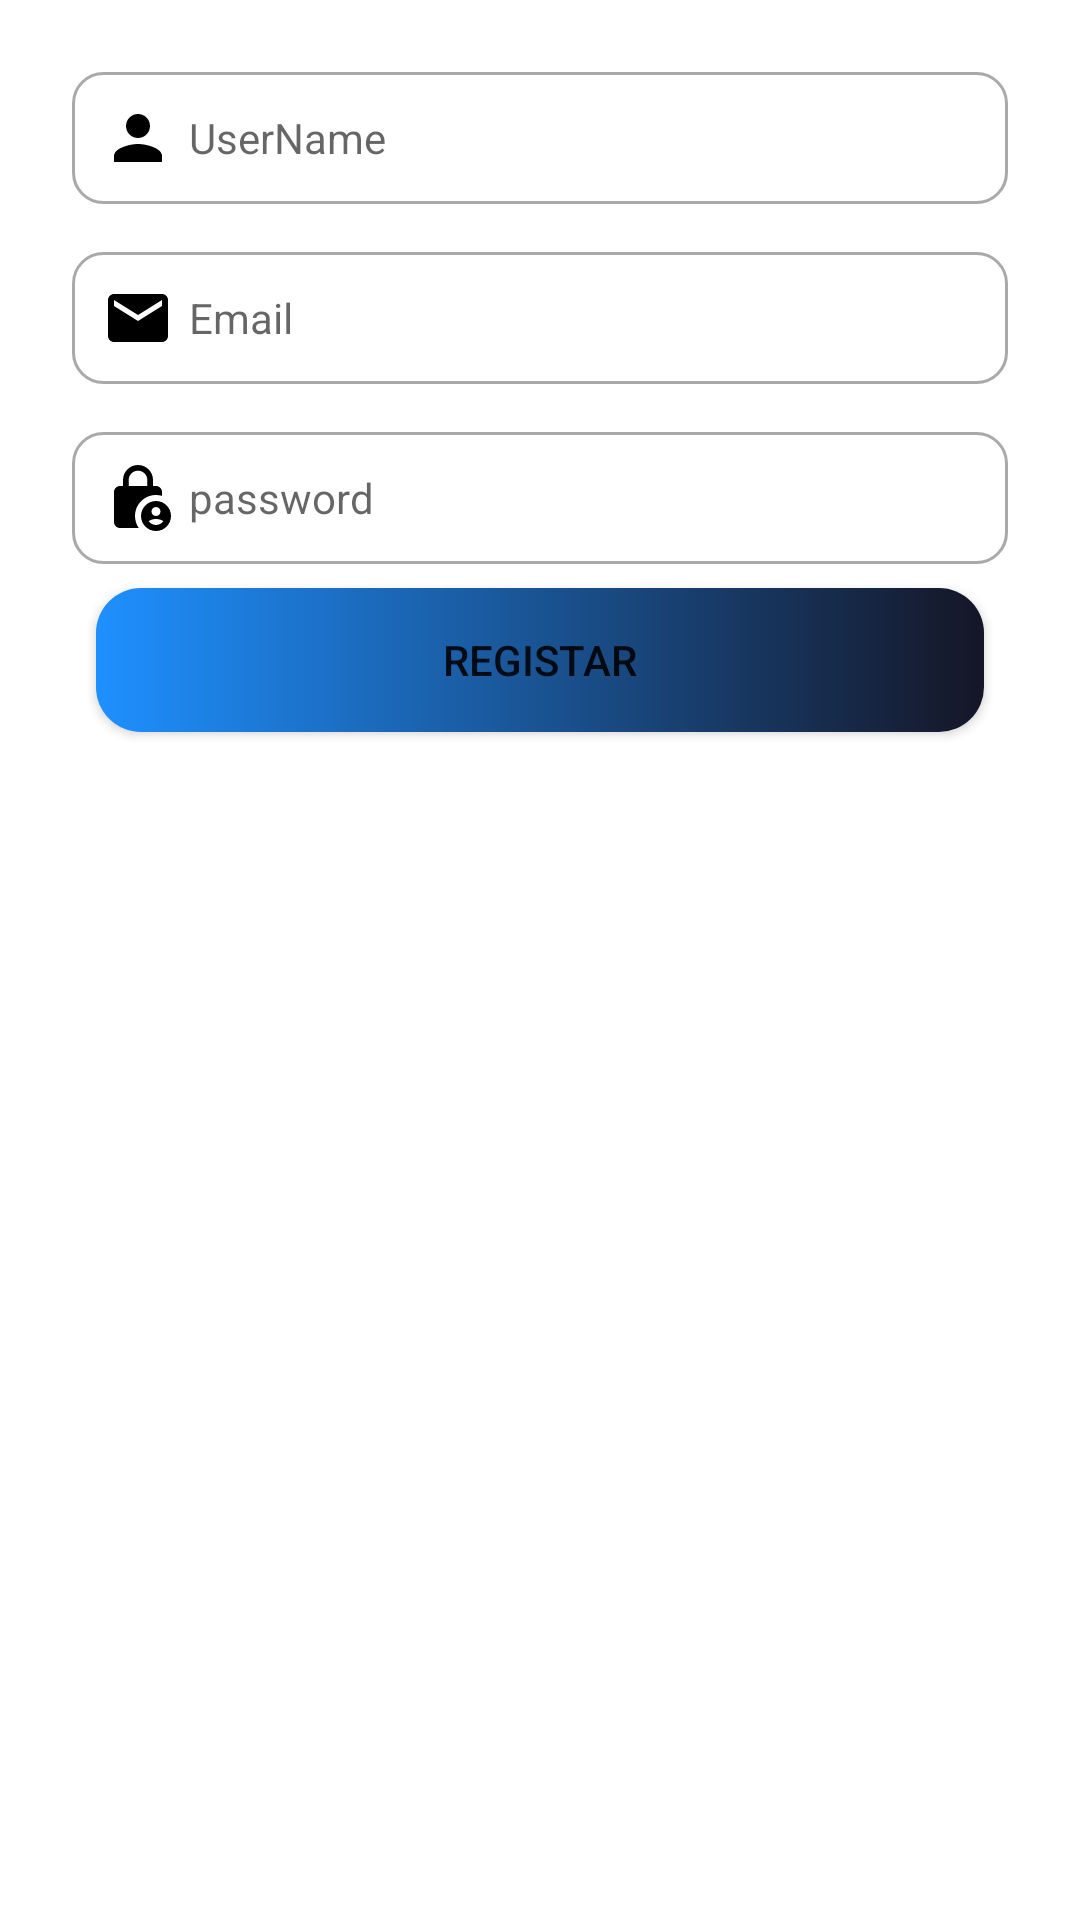

Write the Android layout XML for this screen, with the resource values it uses.
<!-- AndroidManifest.xml: application theme Theme.Financieme -->
<!-- res/layout/fragment_registro.xml -->
<?xml version="1.0" encoding="utf-8"?>
<androidx.constraintlayout.widget.ConstraintLayout xmlns:android="http://schemas.android.com/apk/res/android"
    xmlns:app="http://schemas.android.com/apk/res-auto"
    xmlns:tools="http://schemas.android.com/tools"
    android:layout_width="match_parent"
    android:layout_height="wrap_content">


    <EditText
        android:id="@+id/editNomeRegistar"
        android:layout_width="0dp"
        android:layout_height="wrap_content"
        android:layout_marginStart="24dp"
        android:layout_marginTop="24dp"
        android:layout_marginEnd="24dp"
        android:background="@drawable/custum_input"
        android:drawableLeft="@drawable/ic_person"
        android:drawablePadding="5dp"
        android:hint="UserName"
        android:inputType="text"
        android:padding="10dp"
        android:textSize="14sp"
        app:layout_constraintEnd_toEndOf="parent"
        app:layout_constraintStart_toStartOf="parent"
        app:layout_constraintTop_toTopOf="parent"
        tools:ignore="TouchTargetSizeCheck" />

    <EditText
        android:id="@+id/editEmailRegistar"
        android:layout_width="0dp"
        android:layout_height="wrap_content"
        android:layout_marginStart="24dp"
        android:layout_marginTop="16dp"
        android:layout_marginEnd="24dp"
        android:background="@drawable/custum_input"
        android:drawableLeft="@drawable/ic_email"
        android:drawablePadding="5dp"
        android:hint="Email"
        android:inputType="text"
        android:padding="10dp"
        android:textSize="14sp"
        app:layout_constraintEnd_toEndOf="parent"
        app:layout_constraintStart_toStartOf="parent"
        app:layout_constraintTop_toBottomOf="@+id/editNomeRegistar"
        tools:ignore="TouchTargetSizeCheck" />

    <EditText
        android:id="@+id/editSenhaRegistar"
        android:layout_width="0dp"
        android:layout_height="wrap_content"
        android:layout_marginStart="24dp"
        android:layout_marginTop="16dp"
        android:layout_marginEnd="24dp"
        android:background="@drawable/custum_input"
        android:drawableLeft="@drawable/ic_lock_person"
        android:drawablePadding="5dp"
        android:hint="password"
        android:inputType="text|textPassword"
        android:padding="10dp"
        android:textSize="14sp"
        app:layout_constraintEnd_toEndOf="parent"
        app:layout_constraintStart_toStartOf="parent"
        app:layout_constraintTop_toBottomOf="@+id/editEmailRegistar"
        tools:ignore="TouchTargetSizeCheck" />

    <Button
        android:id="@+id/buttonRegistar"
        android:layout_width="0dp"
        android:layout_height="wrap_content"
        android:layout_marginStart="32dp"
        android:layout_marginTop="8dp"
        android:layout_marginEnd="32dp"
        android:background="@drawable/botao_login"
        android:text="Registar"
        app:layout_constraintEnd_toEndOf="parent"
        app:layout_constraintStart_toStartOf="parent"
        app:layout_constraintTop_toBottomOf="@+id/editSenhaRegistar" />


</androidx.constraintlayout.widget.ConstraintLayout>
<!-- resources referenced by this layout -->
<resources>
  <!-- drawable botao_login (drawable) -->
  <?xml version="1.0" encoding="utf-8"?>
  <shape xmlns:android="http://schemas.android.com/apk/res/android"
      android:shape="rectangle"
      >
      <gradient android:startColor="@color/azulfundo"
          android:endColor="@color/azulescuro"/>
  
      <corners android:radius="15dp"></corners>
      <stroke android:width="0dp" android:color="@color/whiteCardColor"></stroke>
  
  </shape>
  <!-- drawable custum_input (drawable) -->
  <?xml version="1.0" encoding="utf-8"?>
  <selector xmlns:android="http://schemas.android.com/apk/res/android">
      <item android:state_enabled="true" android:state_focused="true">
          <shape android:shape="rectangle">
            
              <corners android:radius="10dp"/>
              <stroke android:color="@color/colorAccent" android:width="1dp"/>
          </shape>
      </item>
  
      <item android:state_enabled="true">
          <shape android:shape="rectangle">
  
              <corners android:radius="10dp"/>
              <stroke android:color="@color/darkgray" android:width="1dp"/>
          </shape>
      </item>
  </selector>
  <!-- drawable ic_email (drawable) -->
  <vector android:height="24dp" android:tint="#000000"
      android:viewportHeight="24" android:viewportWidth="24"
      android:width="24dp" xmlns:android="http://schemas.android.com/apk/res/android">
      <path android:fillColor="#cccccc" android:pathData="M20,4L4,4c-1.1,0 -1.99,0.9 -1.99,2L2,18c0,1.1 0.9,2 2,2h16c1.1,0 2,-0.9 2,-2L22,6c0,-1.1 -0.9,-2 -2,-2zM20,8l-8,5 -8,-5L4,6l8,5 8,-5v2z"/>
  </vector>
  <!-- drawable ic_lock_person (drawable) -->
  <vector android:height="24dp" android:tint="#000000"
      android:viewportHeight="24" android:viewportWidth="24"
      android:width="24dp" xmlns:android="http://schemas.android.com/apk/res/android">
      <path android:fillColor="#cccccc" android:pathData="M18,11c0.7,0 1.37,0.1 2,0.29V10c0,-1.1 -0.9,-2 -2,-2h-1V6c0,-2.76 -2.24,-5 -5,-5S7,3.24 7,6v2H6c-1.1,0 -2,0.9 -2,2v10c0,1.1 0.9,2 2,2h6.26C11.47,20.87 11,19.49 11,18C11,14.13 14.13,11 18,11zM8.9,6c0,-1.71 1.39,-3.1 3.1,-3.1s3.1,1.39 3.1,3.1v2H8.9V6z"/>
      <path android:fillColor="@android:color/white" android:pathData="M18,13c-2.76,0 -5,2.24 -5,5s2.24,5 5,5s5,-2.24 5,-5S20.76,13 18,13zM18,15c0.83,0 1.5,0.67 1.5,1.5S18.83,18 18,18s-1.5,-0.67 -1.5,-1.5S17.17,15 18,15zM18,21c-1.03,0 -1.94,-0.52 -2.48,-1.32C16.25,19.26 17.09,19 18,19s1.75,0.26 2.48,0.68C19.94,20.48 19.03,21 18,21z"/>
  </vector>
  <!-- drawable ic_person (drawable) -->
  <vector android:height="24dp" android:tint="#000000"
      android:viewportHeight="24" android:viewportWidth="24"
      android:width="24dp" xmlns:android="http://schemas.android.com/apk/res/android">
      <path android:fillColor="#cccccc" android:pathData="M12,12c2.21,0 4,-1.79 4,-4s-1.79,-4 -4,-4 -4,1.79 -4,4 1.79,4 4,4zM12,14c-2.67,0 -8,1.34 -8,4v2h16v-2c0,-2.66 -5.33,-4 -8,-4z"/>
  </vector>
  <style name="Theme.Financieme" parent="Theme.MaterialComponents.DayNight.NoActionBar">
          
          <item name="colorPrimary">@color/azulfundo</item>
          <item name="colorPrimaryVariant">@color/azulfundo</item>
          <item name="colorOnPrimary">@color/white</item>
          
          <item name="colorSecondary">@color/azulfundo</item>
          <item name="colorSecondaryVariant">@color/teal_700</item>
          <item name="colorOnSecondary">@color/black</item>
  
  
          
          <item name="android:statusBarColor">?attr/colorPrimaryVariant</item>
          
      </style>
  <color name="azulfundo">#1E90FF</color>
  <color name="azulescuro">#151626</color>
  <color name="whiteCardColor">#fff</color>
  <color name="colorAccent">#00A5FF</color>
  <color name="darkgray">#a9a9a9 </color>
  <color name="white">#FFFFFFFF</color>
  <color name="teal_700">#FF018786</color>
  <color name="black">#FF000000</color>
</resources>
